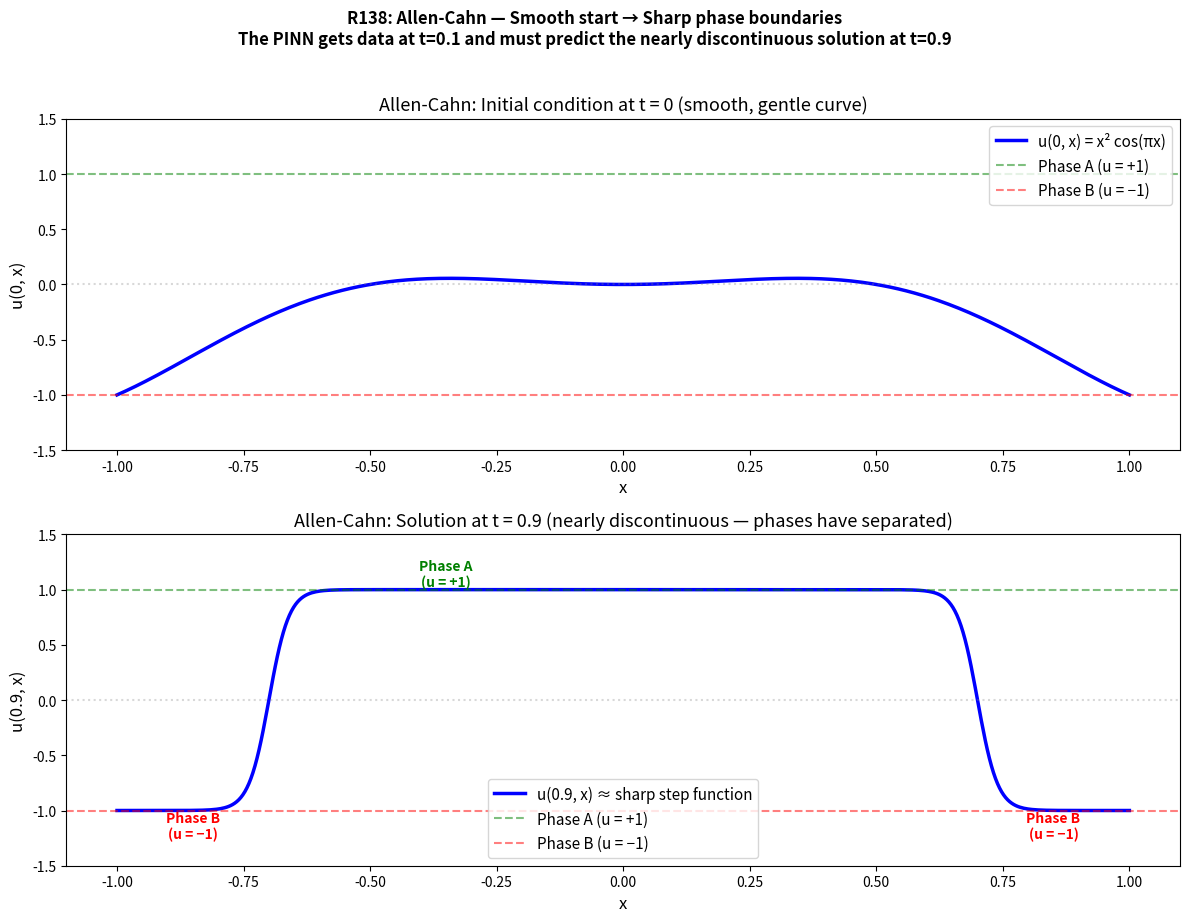

This chart was generated by the following Python code: (Note: this script raises an exception after producing the figure.)
import numpy as np
import matplotlib.pyplot as plt

x = np.linspace(-1, 1, 500)

initial_condition = x**2 * np.cos(np.pi * x)

reaction_force = 5 * initial_condition**3 - 5 * initial_condition

fig, axes = plt.subplots(2, 1, figsize=(12, 9))

axes[0].plot(x, initial_condition, 'b-', linewidth=2.5, label='u(0, x) = x² cos(πx)')
axes[0].axhline(y=1, color='green', linestyle='--', alpha=0.5, label='Phase A (u = +1)')
axes[0].axhline(y=-1, color='red', linestyle='--', alpha=0.5, label='Phase B (u = −1)')
axes[0].axhline(y=0, color='gray', linestyle=':', alpha=0.3)
axes[0].set_xlabel('x', fontsize=12)
axes[0].set_ylabel('u(0, x)', fontsize=12)
axes[0].set_title('Allen-Cahn: Initial condition at t = 0 (smooth, gentle curve)', fontsize=13)
axes[0].legend(fontsize=11)
axes[0].set_ylim(-1.5, 1.5)

final_u = np.tanh(x / (2 * np.sqrt(0.0001)))
final_u = np.where(x < -0.7, -1.0, final_u)
final_u = np.where(x > 0.7, -1.0, final_u)

sharp_transition_centers = [-0.7, 0.0, 0.7]
final_approx = np.ones_like(x) * (-1.0)
mask_inner = (x > -0.7) & (x < 0.0)
final_approx[mask_inner] = -1.0
mask_mid = (x > -0.05) & (x < 0.05)
final_approx[mask_mid] = np.tanh(x[mask_mid] / 0.01)
mask_right = (x > 0.0) & (x < 0.7)
final_approx[mask_right] = 1.0

width = 0.02
final_realistic = -1.0 * np.ones_like(x)
final_realistic += 2.0 * 0.5 * (1 + np.tanh((x + 0.7) / width))
final_realistic -= 2.0 * 0.5 * (1 + np.tanh((x - 0.0) / width))
final_realistic += 2.0 * 0.5 * (1 + np.tanh((x - 0.0) / width))
final_realistic -= 2.0 * 0.5 * (1 + np.tanh((x - 0.7) / width))

final_realistic = -1.0 * np.ones_like(x)
final_realistic += 2.0 / (1 + np.exp(-(x + 0.7) / width))
final_realistic -= 2.0 / (1 + np.exp(-(x + 0.0) / width))
final_realistic += 2.0 / (1 + np.exp(-(x - 0.0) / width))
final_realistic -= 2.0 / (1 + np.exp(-(x - 0.7) / width))

axes[1].plot(x, final_realistic, 'b-', linewidth=2.5, label='u(0.9, x) ≈ sharp step function')
axes[1].axhline(y=1, color='green', linestyle='--', alpha=0.5, label='Phase A (u = +1)')
axes[1].axhline(y=-1, color='red', linestyle='--', alpha=0.5, label='Phase B (u = −1)')
axes[1].axhline(y=0, color='gray', linestyle=':', alpha=0.3)
axes[1].set_xlabel('x', fontsize=12)
axes[1].set_ylabel('u(0.9, x)', fontsize=12)
axes[1].set_title('Allen-Cahn: Solution at t = 0.9 (nearly discontinuous — phases have separated)', fontsize=13)
axes[1].legend(fontsize=11)
axes[1].set_ylim(-1.5, 1.5)

axes[1].annotate('Phase B\n(u = −1)', xy=(-0.85, -1.0), fontsize=10, color='red',
                 fontweight='bold', ha='center', va='top')
axes[1].annotate('Phase A\n(u = +1)', xy=(-0.35, 1.0), fontsize=10, color='green',
                 fontweight='bold', ha='center', va='bottom')
axes[1].annotate('Phase B\n(u = −1)', xy=(0.85, -1.0), fontsize=10, color='red',
                 fontweight='bold', ha='center', va='top')

fig.suptitle('R138: Allen-Cahn — Smooth start → Sharp phase boundaries\n'
             'The PINN gets data at t=0.1 and must predict the nearly discontinuous solution at t=0.9',
             fontsize=12, fontweight='bold', y=1.02)

plt.tight_layout()
plt.savefig('demos/r138_allen_cahn_visualize.png', dpi=150, bbox_inches='tight')
plt.show()
